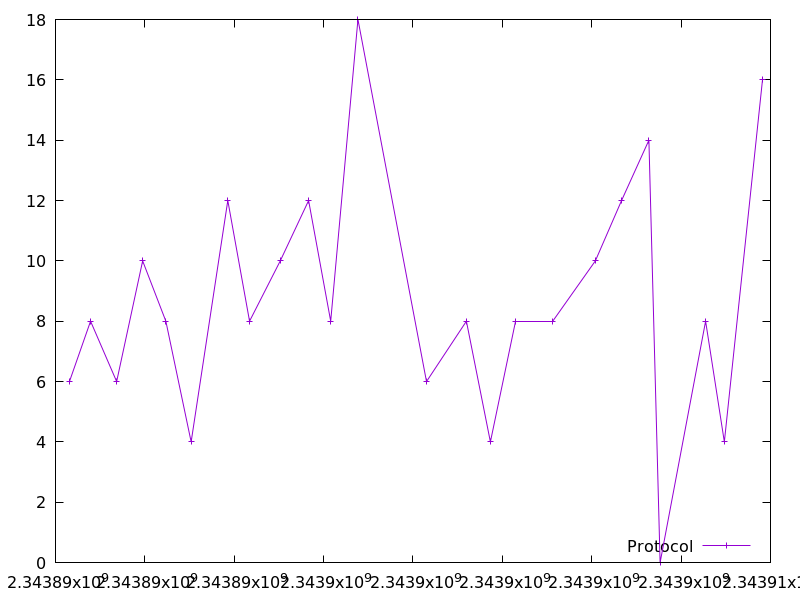

Data behind this chart, as committed beside it:
2343890312.341816, 6.0
2343890785, 8.0
2343891368, 6.0
2343891950, 10.0
2343892470, 8.0
2343893036, 4.0
2343893856, 12.0
2343894343, 8.0
2343895030, 10.0
2343895664, 12.0
2343896158, 8.0
2343896768, 18.0
2343898302, 6.0
2343899196, 8.0
2343899732, 4.0
2343900290, 8.0
2343901115, 8.0
2343902082, 10.0
2343902667, 12.0
2343903280, 14.0
2343903530, 0.0
2343904548, 8.0
2343904968, 4.0
2343905822, 16.0
